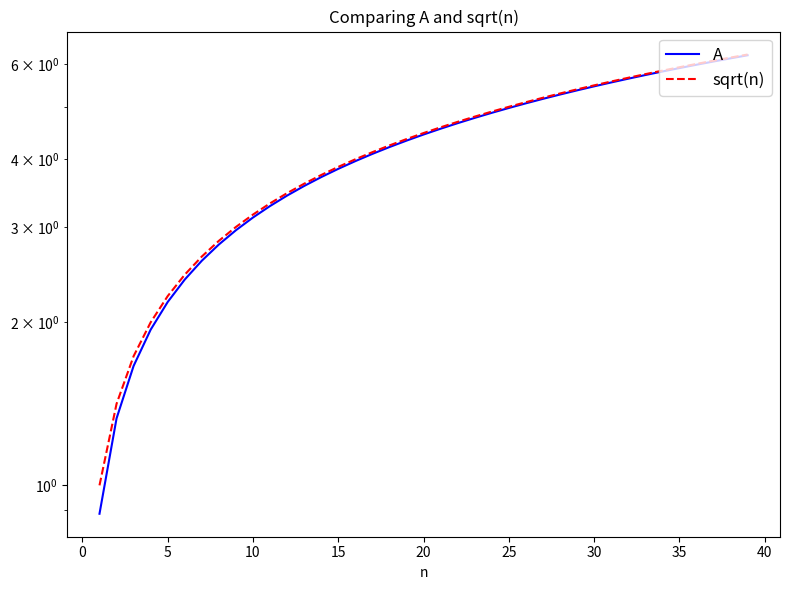

Recreate this plot in Python.
import numpy as np 
from scipy.special import gamma
import matplotlib.pyplot as plt 
from scipy.special import gammaln
N = np.arange(1, 40 , 1)
def A(n):
    return gamma(n+0.5)/gamma(n)
AA = []
sqrt_n = []
for n in N: 
    AA.append(A(n))
    sqrt_n.append(np.sqrt(n))
plt.figure(figsize=(8, 6))
plt.plot(N, AA, label = "A", linestyle = "-",color='blue')
plt.plot(N, sqrt_n, label = "sqrt(n)", linestyle = "--",color='red')
plt.title("Comparing A and sqrt(n)")
plt.xlabel("n")
plt.yscale('log')
plt.legend(loc='upper right', fontsize=12)
plt.tight_layout()
plt.show()
    